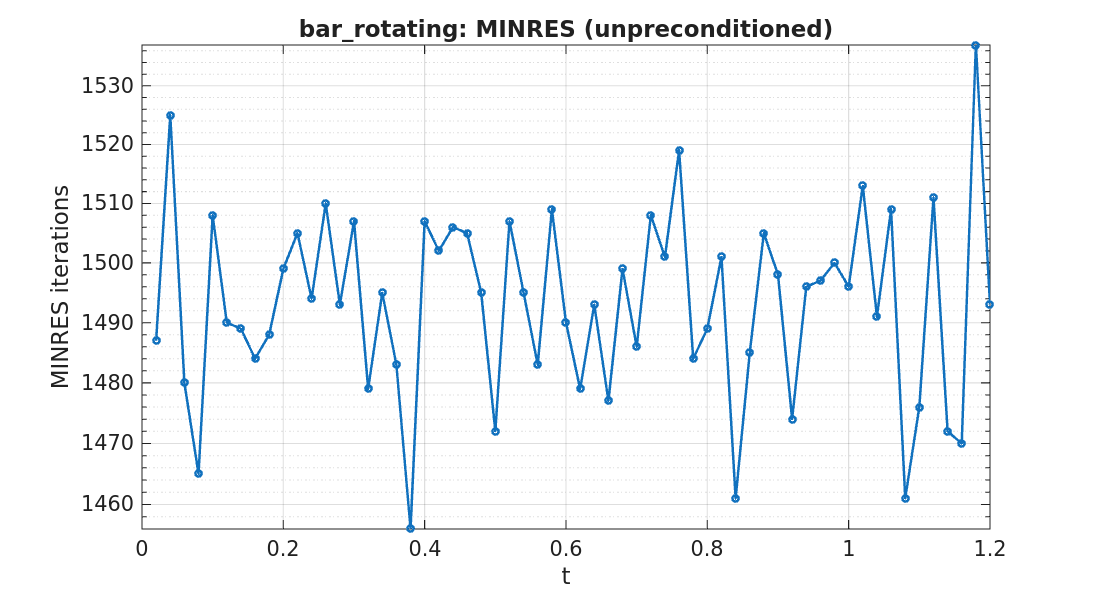

Values plotted in this chart, from the file beside it:
timestep, iterations
1, 1487
2, 1525
3, 1480
4, 1465
5, 1508
6, 1490
7, 1489
8, 1484
9, 1488
10, 1499
11, 1505
12, 1494
13, 1510
14, 1493
15, 1507
16, 1479
17, 1495
18, 1483
19, 1456
20, 1507
21, 1502
22, 1506
23, 1505
24, 1495
25, 1472
26, 1507
27, 1495
28, 1483
29, 1509
30, 1490
31, 1479
32, 1493
33, 1477
34, 1499
35, 1486
36, 1508
37, 1501
38, 1519
39, 1484
40, 1489
41, 1501
42, 1461
43, 1485
44, 1505
45, 1498
46, 1474
47, 1496
48, 1497
49, 1500
50, 1496
51, 1513
52, 1491
53, 1509
54, 1461
55, 1476
56, 1511
57, 1472
58, 1470
59, 1537
60, 1493
